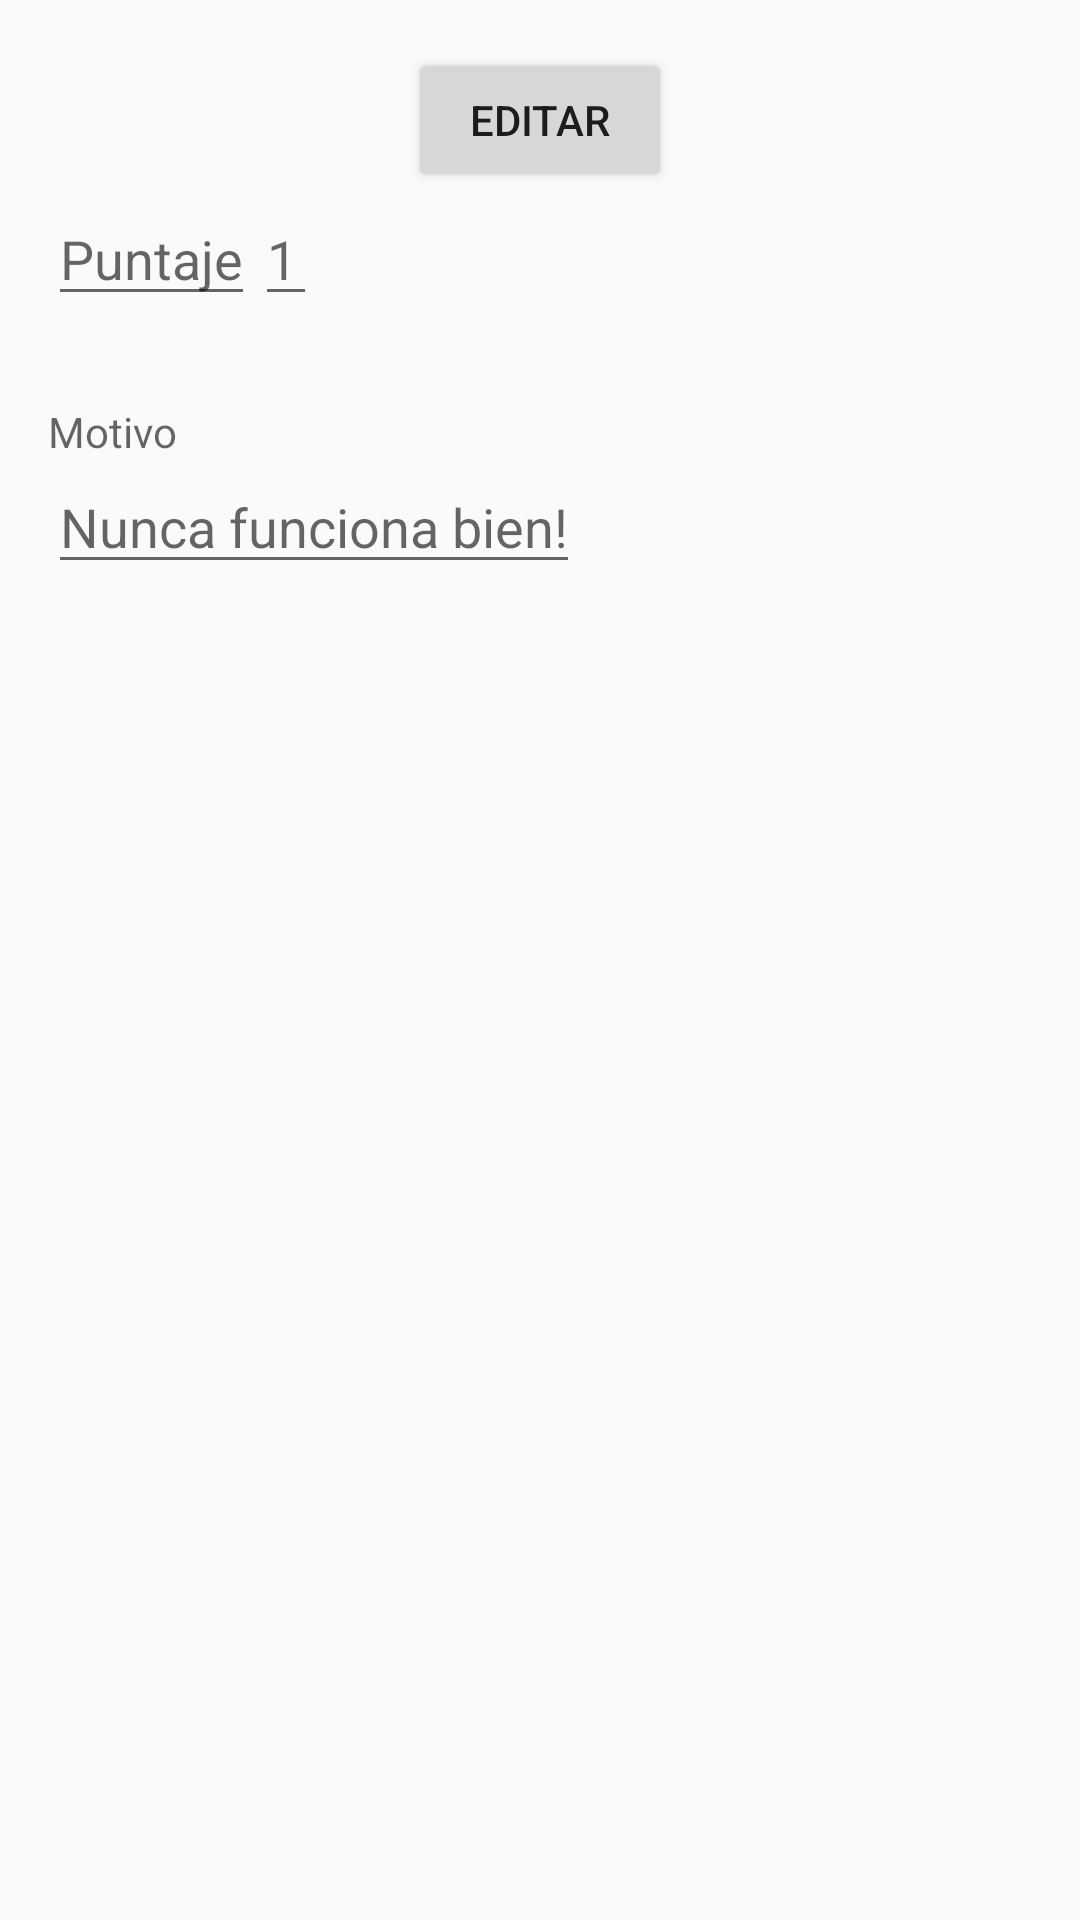

This screen was rendered from an Android layout file. Write that file and the resources it references.
<!-- AndroidManifest.xml: application theme AppTheme -->
<!-- res/layout/content_main.xml -->
<?xml version="1.0" encoding="utf-8"?>
<RelativeLayout xmlns:android="http://schemas.android.com/apk/res/android"
    xmlns:app="http://schemas.android.com/apk/res-auto"
    xmlns:tools="http://schemas.android.com/tools"
    android:id="@+id/content_main"
    android:layout_width="match_parent"
    android:layout_height="match_parent"
    android:paddingBottom="@dimen/activity_vertical_margin"
    android:paddingLeft="@dimen/activity_horizontal_margin"
    android:paddingRight="@dimen/activity_horizontal_margin"
    android:paddingTop="@dimen/activity_vertical_margin"
    app:layout_behavior="@string/appbar_scrolling_view_behavior"
    tools:showIn="@layout/activity_main">

    <Button
        android:id="@+id/button"
        android:layout_width="wrap_content"
        android:layout_height="wrap_content"
        android:layout_centerHorizontal="true"
        android:text="EDITAR"
        android:layout_gravity="center_horizontal|top"/>

    <LinearLayout
        android:orientation="horizontal"
        android:layout_width="match_parent"
        android:layout_height="wrap_content"
        android:id="@+id/button2"
        android:layout_marginTop="48dp"
        android:weightSum="1">

        <EditText
            android:id="@+id/campo_texto"
            android:layout_width="wrap_content"
            android:layout_height="wrap_content"
            android:layout_gravity="left"
            android:hint="Puntaje" />

        <EditText
            android:id="@+id/campo_texto2"
            android:layout_width="wrap_content"
            android:layout_height="wrap_content"
            android:layout_gravity="center_horizontal"
            android:hint="1" />

    </LinearLayout>

    <LinearLayout
        android:orientation="vertical"
        android:layout_width="match_parent"
        android:layout_height="match_parent"
        android:layout_below="@+id/button2"
        android:layout_alignParentRight="true"
        android:layout_alignParentEnd="true"
        android:layout_marginTop="29dp">

        <TextView
            android:id="@+id/campo_texto5"
            android:layout_width="wrap_content"
            android:layout_height="wrap_content"
            android:hint="Motivo" />

        <EditText
            android:id="@+id/campo_texto25"
            android:layout_width="wrap_content"
            android:layout_height="wrap_content"
            android:hint="Nunca funciona bien!" />
    </LinearLayout>


</RelativeLayout>
<!-- resources referenced by this layout -->
<resources>
  <dimen name="activity_horizontal_margin">16dp</dimen>
  <dimen name="activity_vertical_margin">16dp</dimen>
  <style name="AppTheme" parent="AppTheme.Base"> 
          
      </style>
  <style name="AppTheme.Base" parent="Theme.AppCompat.Light.NoActionBar">
          <item name="colorPrimary">@color/colorPrimary</item>
          <item name="colorPrimaryDark">@color/colorPrimaryDark</item>
          <item name="colorAccent">@color/colorAccent</item>
      </style>
  <color name="colorPrimary">#3F51B5</color>
  <color name="colorPrimaryDark">#303F9F</color>
  <color name="colorAccent">#FF4081</color>
</resources>
